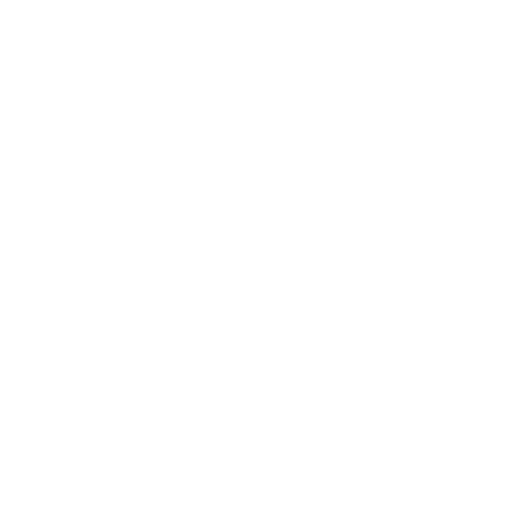
t = 0.00 s
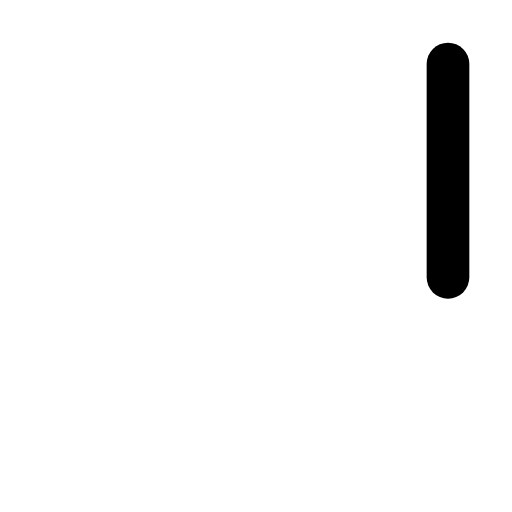
t = 0.15 s
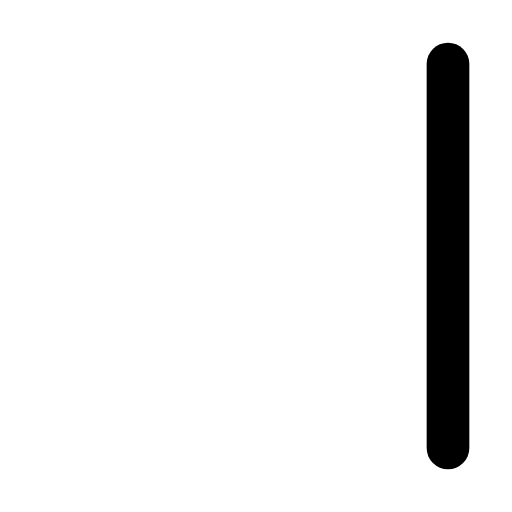
t = 0.40 s
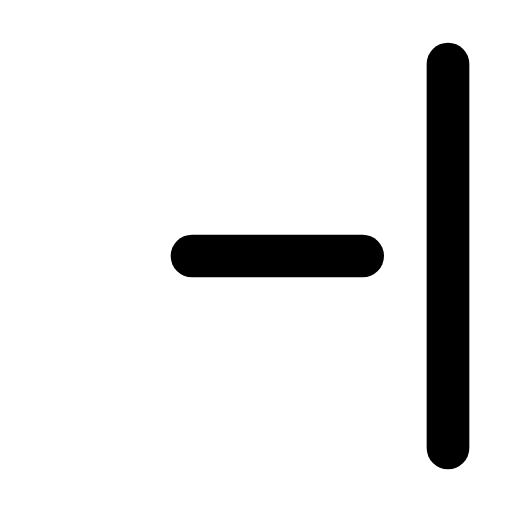
t = 0.55 s
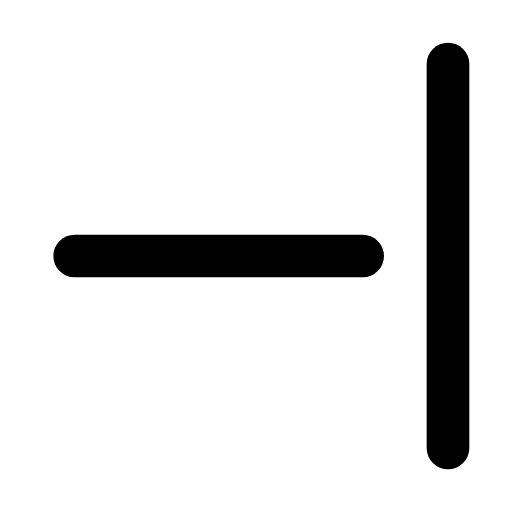
t = 0.70 s
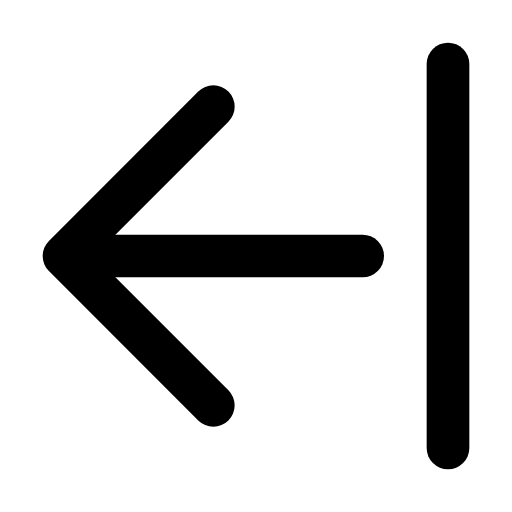
t = 0.90 s

The animated SVG that drew these frames (rendered in a browser with its animation timeline set to each time). Animation: 3 SMIL elements (animate=3); one cycle of 0.90 s.

<svg xmlns="http://www.w3.org/2000/svg" width="24" height="24" viewBox="0 0 24 24"><g fill="none" stroke="currentColor" stroke-linecap="round" stroke-linejoin="round" stroke-width="2"><path stroke-dasharray="20" d="M21 3v18"><animate fill="freeze" attributeName="stroke-dashoffset" dur="0.3s" values="20;0"/></path><path stroke-dasharray="16" stroke-dashoffset="16" d="M17 12h-13.5"><animate fill="freeze" attributeName="stroke-dashoffset" begin="0.4s" dur="0.3s" to="0"/></path><path stroke-dasharray="12" stroke-dashoffset="12" d="M3 12l7 7M3 12l7 -7"><animate fill="freeze" attributeName="stroke-dashoffset" begin="0.7s" dur="0.2s" to="0"/></path></g></svg>
